Run: headless pygame with SDL's dummy video driver; simulated clock (each Clock.tick advances the game by its frame time, no real sleeping); random seed 0; keys injected as events and as key.get_pressed() state; no mouse input.
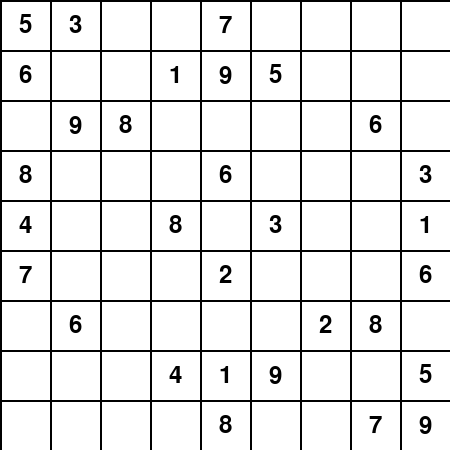
Frame 1 of 4 · flips 1–60 · no input
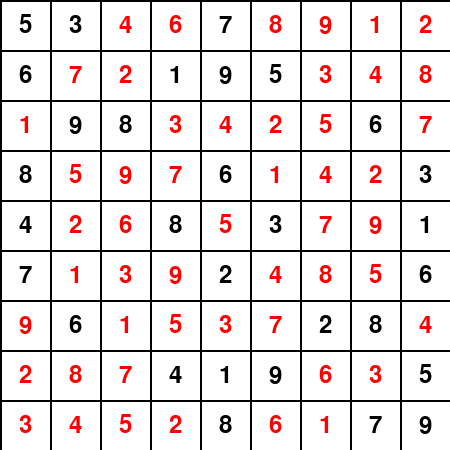
Frame 2 of 4 · flips 61–180 · tapped SPACE, RETURN · held RIGHT (→), D
Frame 3 of 4 · flips 181–300 · held DOWN (↓), S · screen unchanged from frame 2, image omitted
Frame 4 of 4 · flips 301–420 · held LEFT (←), A, UP (↑), W · screen unchanged from frame 3, image omitted

The pygame program that drew these frames:

import pygame
import sys

# Initialize Pygame
pygame.init()

# Constants
WIDTH, HEIGHT = 450, 450
GRID_SIZE = 9
CELL_SIZE = WIDTH // GRID_SIZE

# Colors
WHITE = (255, 255, 255)
BLACK = (0, 0, 0)
RED = (255, 0, 0)

# Initial Sudoku board (0 represents an empty cell)
initial_board = [
    [5, 3, 0, 0, 7, 0, 0, 0, 0],
    [6, 0, 0, 1, 9, 5, 0, 0, 0],
    [0, 9, 8, 0, 0, 0, 0, 6, 0],
    [8, 0, 0, 0, 6, 0, 0, 0, 3],
    [4, 0, 0, 8, 0, 3, 0, 0, 1],
    [7, 0, 0, 0, 2, 0, 0, 0, 6],
    [0, 6, 0, 0, 0, 0, 2, 8, 0],
    [0, 0, 0, 4, 1, 9, 0, 0, 5],
    [0, 0, 0, 0, 8, 0, 0, 7, 9]
]

# Create a copy of the board to store the current state
board = [row[:] for row in initial_board]

# Initialize Pygame window
screen = pygame.display.set_mode((WIDTH, HEIGHT))
pygame.display.set_caption("Sudoku Solver")

# Function to draw the Sudoku grid
def draw_grid():
    for i in range(GRID_SIZE + 1):
        pygame.draw.line(screen, BLACK, (i * CELL_SIZE, 0), (i * CELL_SIZE, HEIGHT), 2)
        pygame.draw.line(screen, BLACK, (0, i * CELL_SIZE), (WIDTH, i * CELL_SIZE), 2)

# Function to draw the Sudoku numbers
def draw_numbers():
    font = pygame.font.Font(None, 36)
    for i in range(GRID_SIZE):
        for j in range(GRID_SIZE):
            if initial_board[i][j] != 0:
                text = font.render(str(initial_board[i][j]), True, BLACK)
                text_rect = text.get_rect(center=(j * CELL_SIZE + CELL_SIZE // 2, i * CELL_SIZE + CELL_SIZE // 2))
                screen.blit(text, text_rect)
            elif board[i][j] != 0:
                text = font.render(str(board[i][j]), True, RED)
                text_rect = text.get_rect(center=(j * CELL_SIZE + CELL_SIZE // 2, i * CELL_SIZE + CELL_SIZE // 2))
                screen.blit(text, text_rect)

# Function to check if a number is valid in a given position
def is_valid(num, row, col):
    # Check row and column
    if num in board[row] or num in [board[i][col] for i in range(GRID_SIZE)]:
        return False

    # Check 3x3 subgrid
    subgrid_row, subgrid_col = 3 * (row // 3), 3 * (col // 3)
    return num not in [board[i][j] for i in range(subgrid_row, subgrid_row + 3) for j in range(subgrid_col, subgrid_col + 3)]

# Function to solve the Sudoku using backtracking
def solve():
    for i in range(GRID_SIZE):
        for j in range(GRID_SIZE):
            if board[i][j] == 0:
                for num in range(1, GRID_SIZE + 1):
                    if is_valid(num, i, j):
                        board[i][j] = num
                        if solve():
                            return True
                        board[i][j] = 0  # Backtrack if the current configuration is not valid
                return False
    return True

# Main game loop
running = True
while running:
    for event in pygame.event.get():
        if event.type == pygame.QUIT:
            running = False
        elif event.type == pygame.KEYDOWN:
            if event.key == pygame.K_SPACE:
                solve()

    screen.fill(WHITE)
    draw_grid()
    draw_numbers()

    pygame.display.flip()

# Quit Pygame
pygame.quit()
sys.exit()
